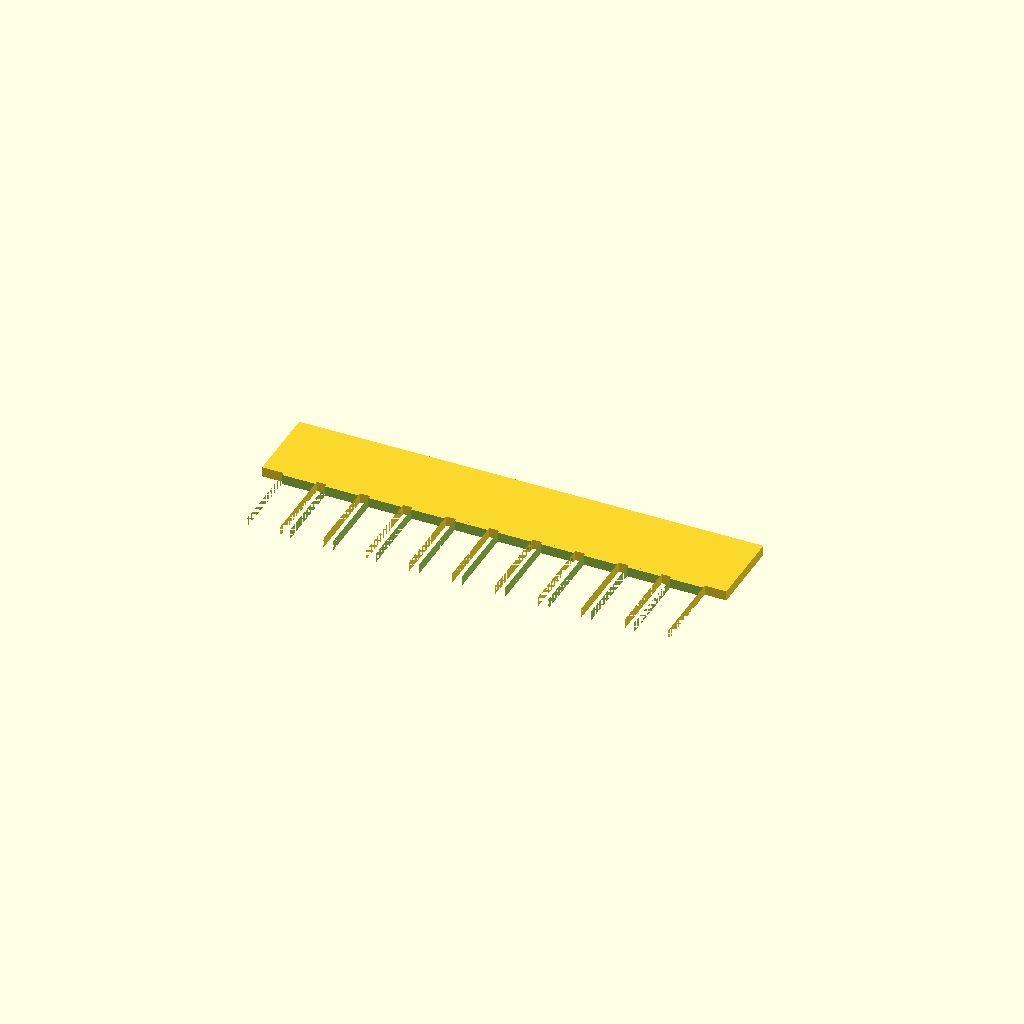
Cell 1 — every parameter at its default value.
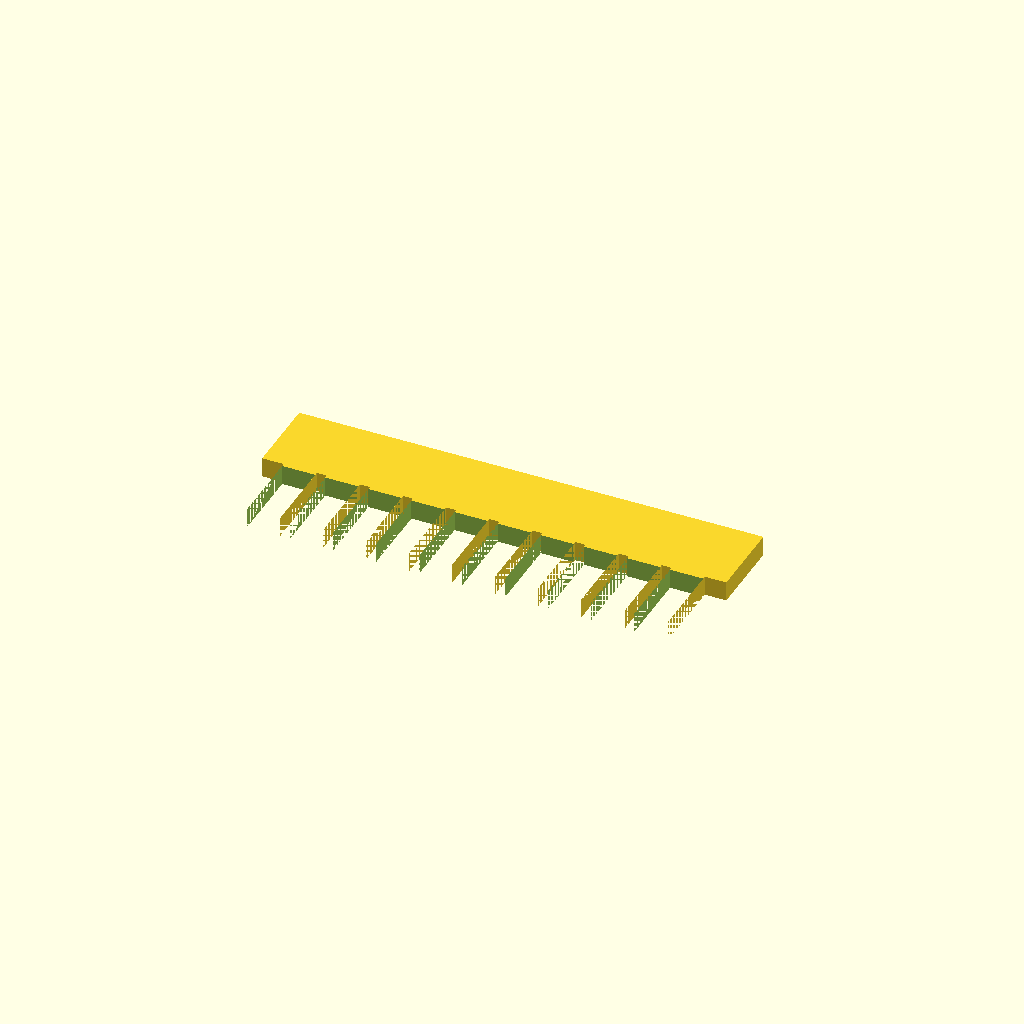
Cell 2 — plate_t set to 3, the other parameters unchanged.
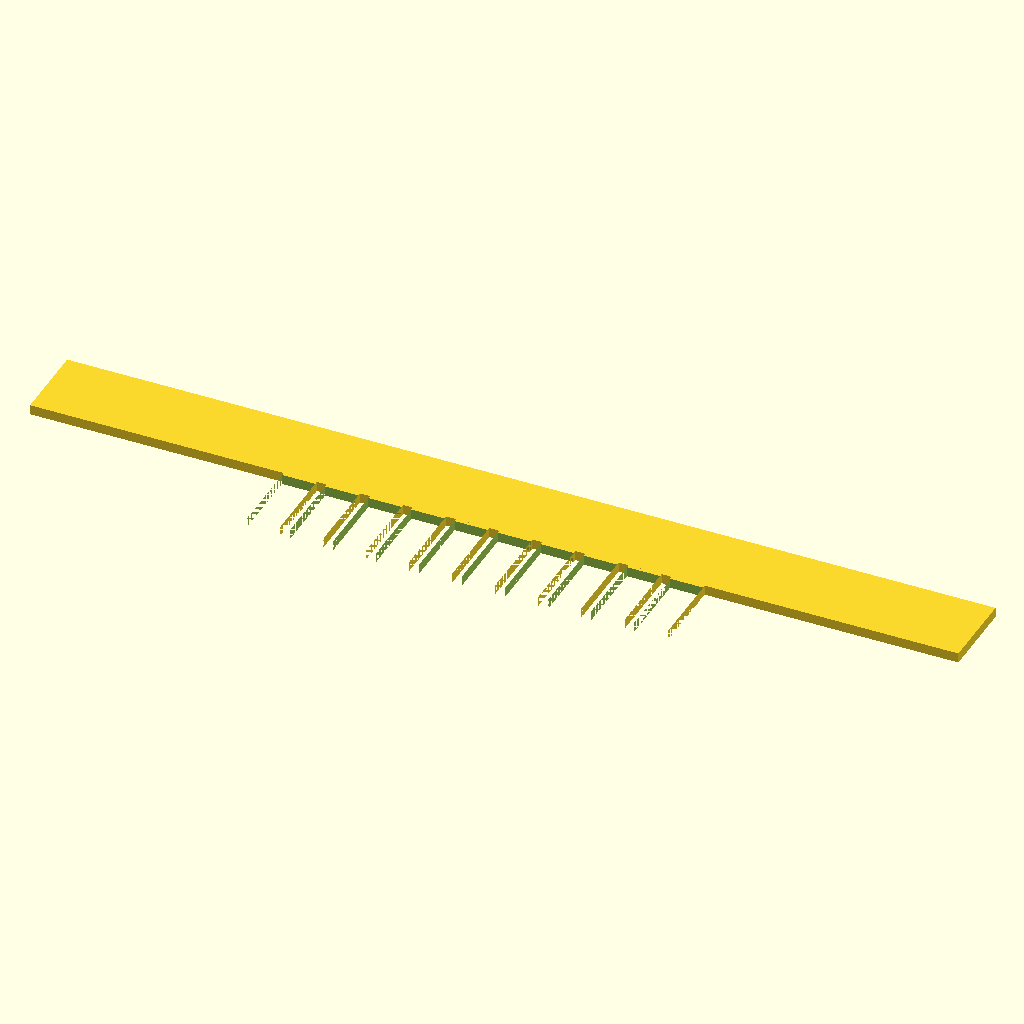
Cell 3 — spine_len set to 140, the other parameters unchanged.
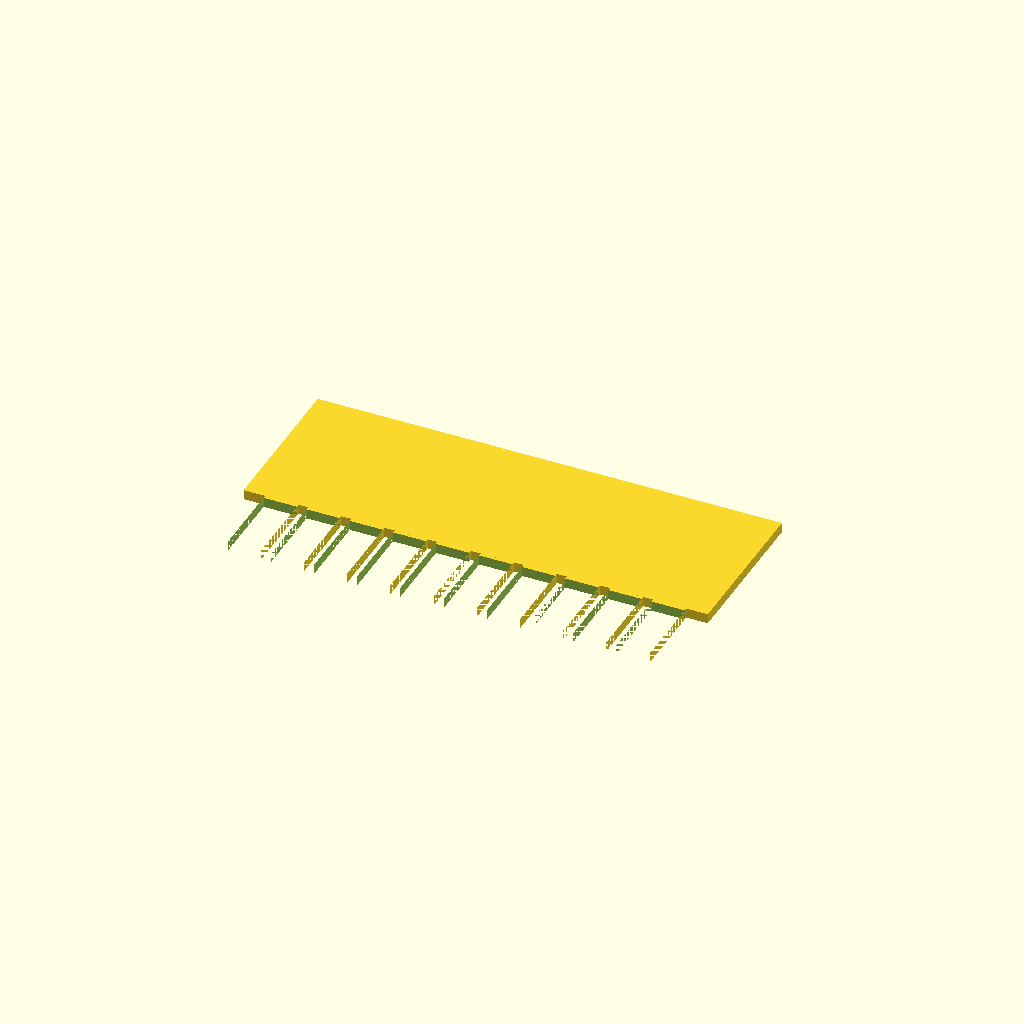
Cell 4: the same model with spine_w = 24.
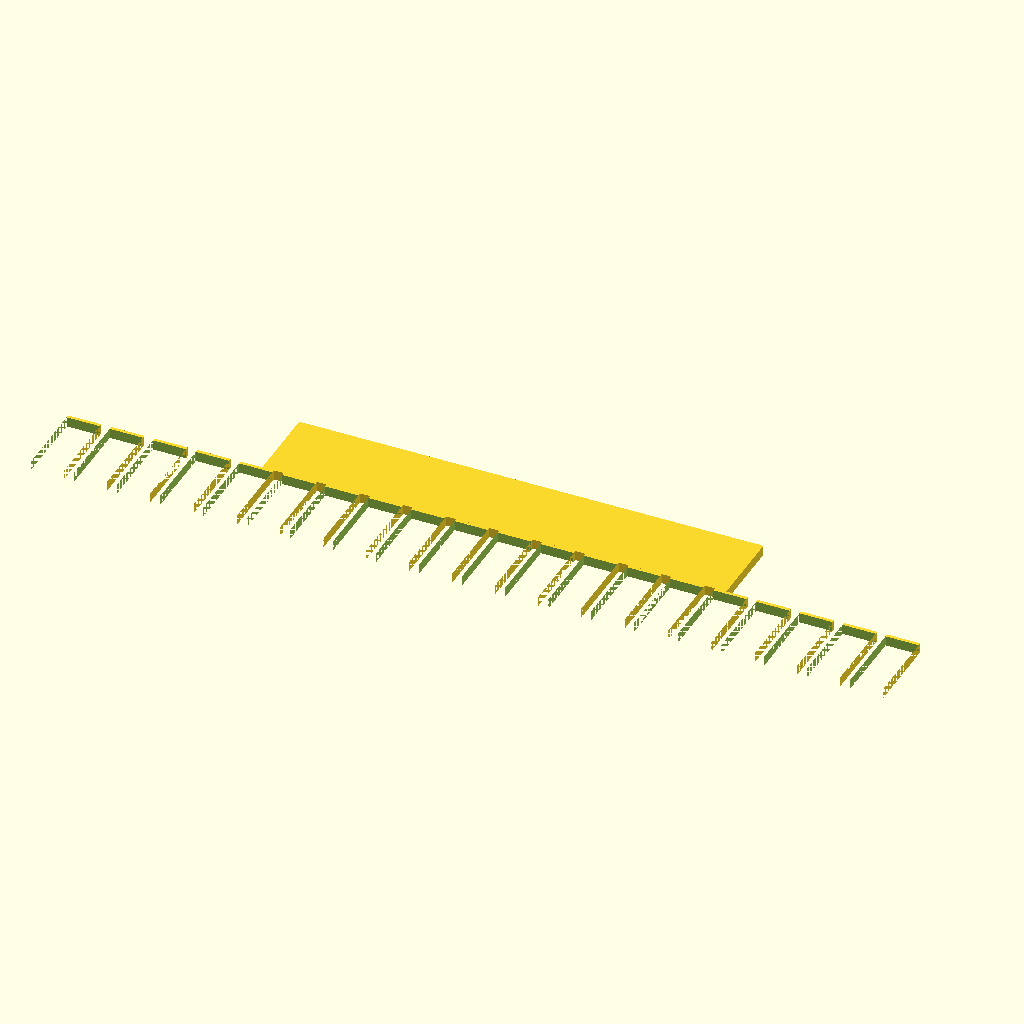
Cell 5 — tooth_count set to 20, the other parameters unchanged.
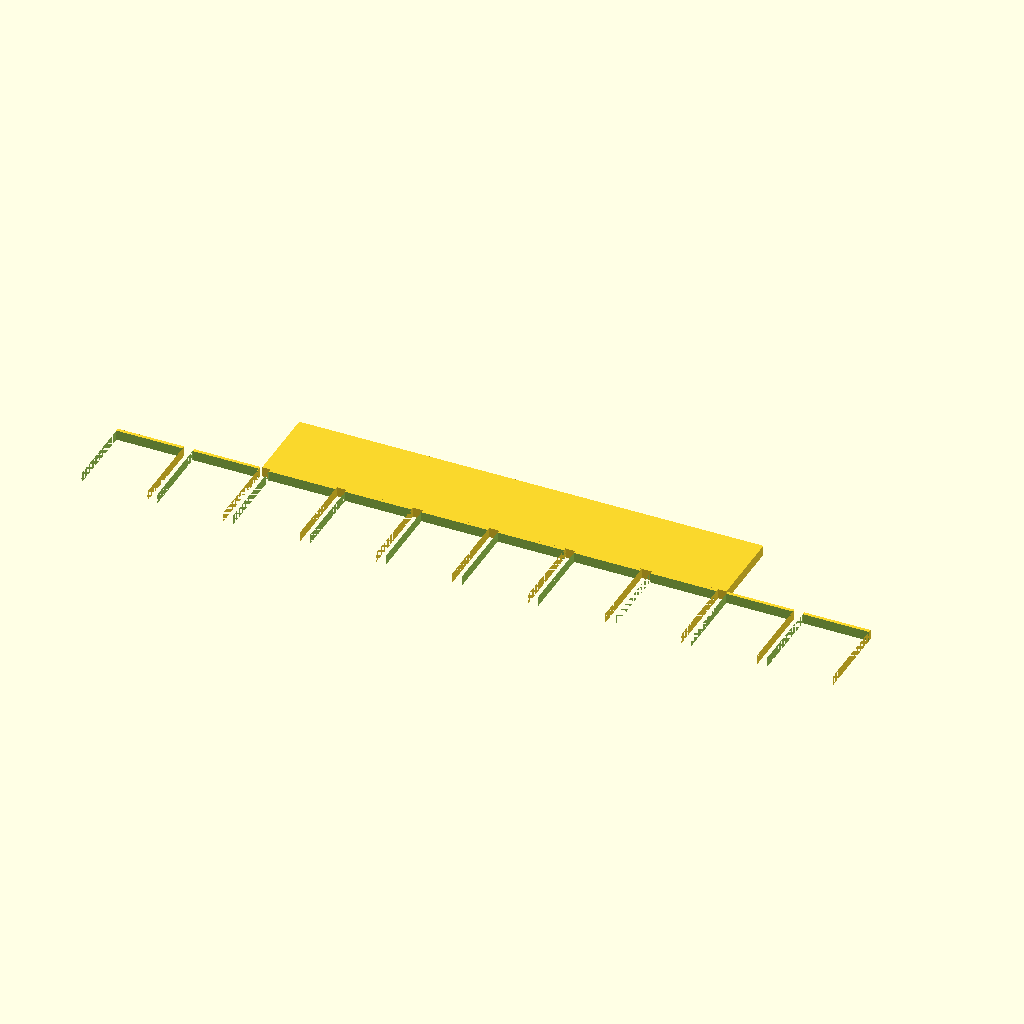
Cell 6 — tooth_w set to 10, the other parameters unchanged.
One fixed orthographic camera (rotation 55°, 0°, 25°; colour scheme Cornfield) for every cell.
OpenSCAD source file bench/results/gpu-v9s1-h0-g4/code/scadcoder-v9s1/gel_comb_10well_s3_a0.scad:
// 10-well comb for agarose gel casting, printed lying flat
// Units: mm

plate_t      = 1.5;   // plate thickness (Z)
spine_len    = 70;    // spine length (X)
spine_w      = 12;    // spine width (Y)
tooth_count  = 10;    // number of teeth
tooth_w      = 5.0;   // tooth width (X)
tooth_len    = 12;    // tooth length (Y)
gap          = 1.5;   // gap between teeth (X)
eps          = 0.5;   // cutter overshoot

$fn = 64;

pitch = tooth_w + gap;
x0   = -(tooth_count - 1) * pitch / 2;   // first tooth centre

difference() {
    union() {
        // spine
        translate([-spine_len / 2, -spine_w / 2, 0])
            cube([spine_len, spine_w, plate_t]);
        // teeth
        for (i = [0 : tooth_count - 1])
            translate([x0 + i * pitch - tooth_w / 2, -spine_w / 2 - tooth_len, 0])
                cube([tooth_w, tooth_len, plate_t]);
    }
    // wells (through-cut)
    for (i = [0 : tooth_count - 1])
        translate([x0 + i * pitch - tooth_w / 2, -spine_w / 2 - tooth_len - eps, -eps])
            cube([tooth_w, tooth_len, plate_t + 2 * eps]);
}
Parameter table extracted from the source (name, type, default, range or options):
plate_t: number, default 1.5
spine_len: number, default 70
spine_w: number, default 12
tooth_count: number, default 10
tooth_w: number, default 5
tooth_len: number, default 12
gap: number, default 1.5
eps: number, default 0.5
